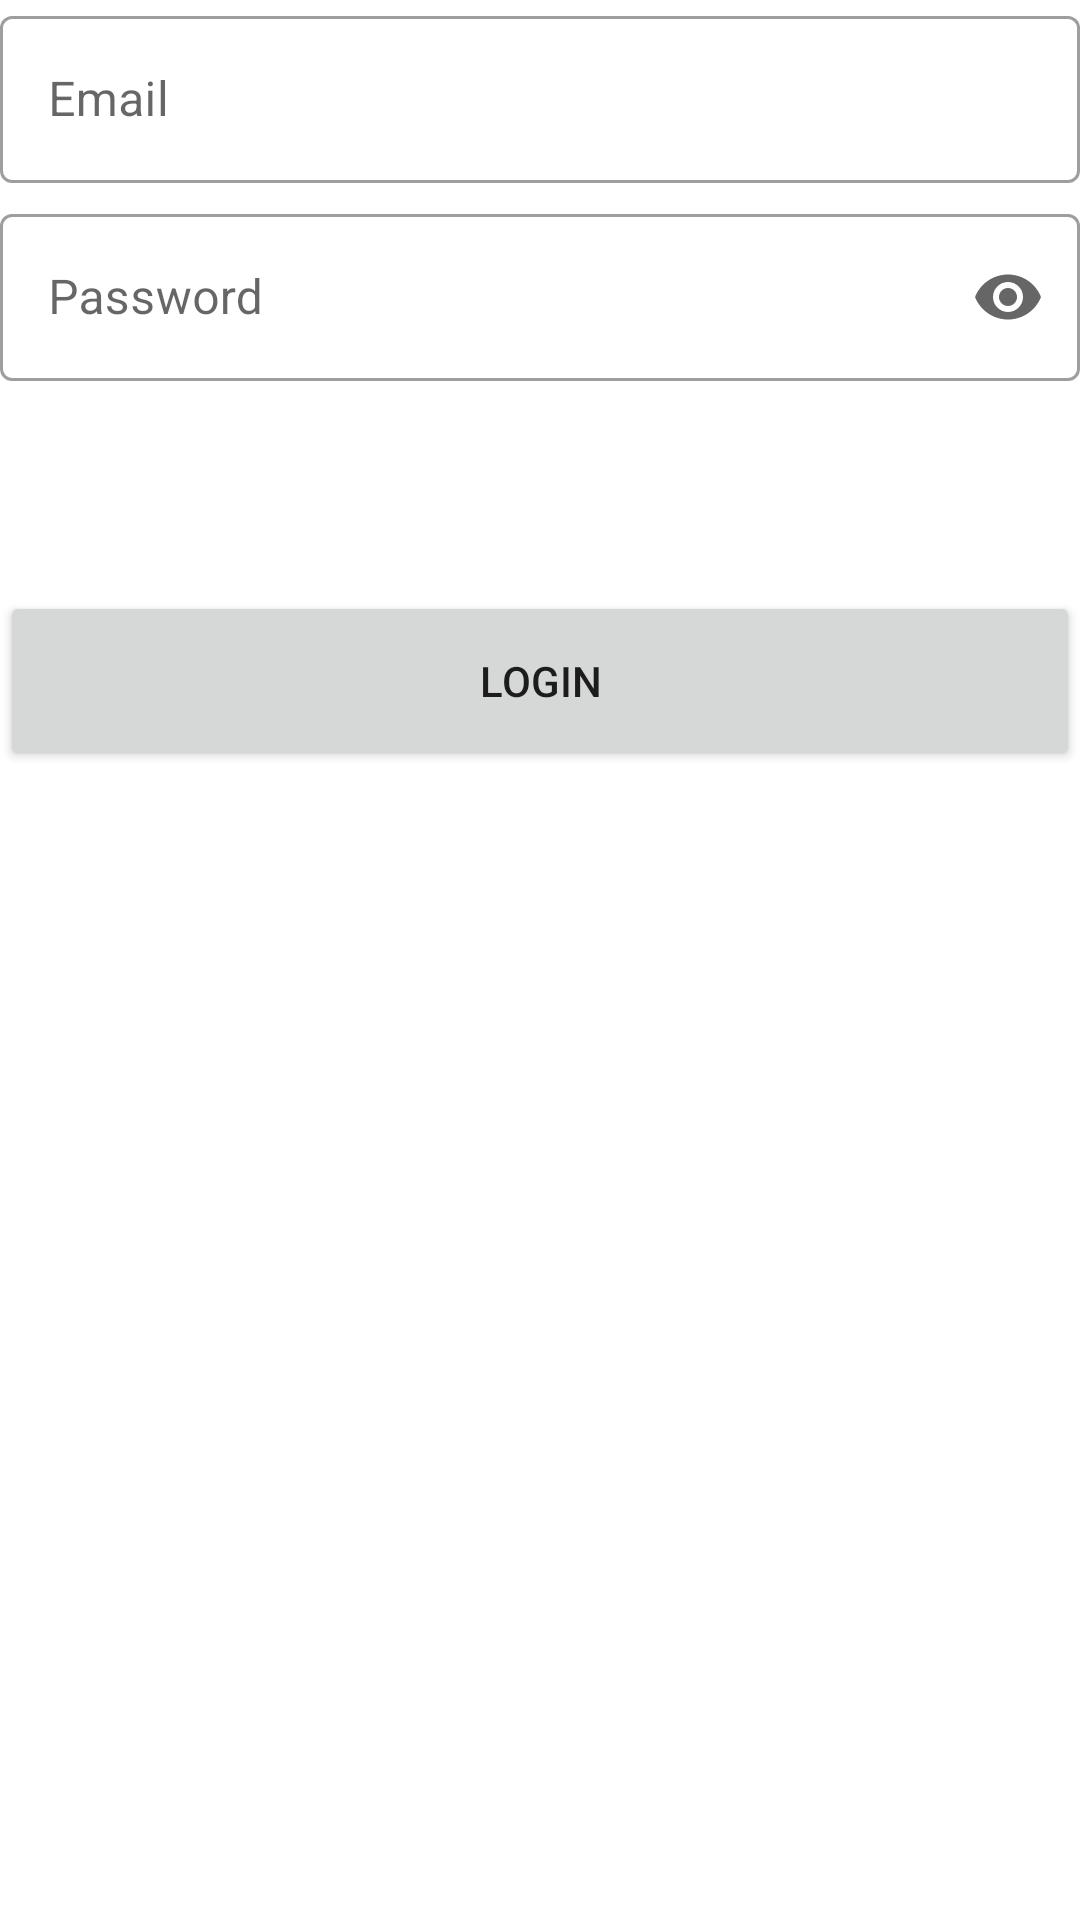

Produce the Android XML layout that renders to this screen, including the resource entries it uses.
<!-- AndroidManifest.xml: application theme Theme.NLPC -->
<!-- res/layout/fragment_login.xml -->
<?xml version="1.0" encoding="utf-8"?>
<LinearLayout xmlns:android="http://schemas.android.com/apk/res/android"
    xmlns:app="http://schemas.android.com/apk/res-auto"
    xmlns:tools="http://schemas.android.com/tools"
    android:layout_width="match_parent"
    android:layout_height="match_parent"
    android:layout_margin="16dp"
    android:orientation="vertical"
    tools:context=".view.LoginFragment">


    
    <com.google.android.material.textfield.TextInputLayout
        android:id="@+id/login_email_input_layout"
        android:layout_width="match_parent"
        app:endIconMode="clear_text"
        style="@style/Widget.MaterialComponents.TextInputLayout.OutlinedBox"
        app:startIconDrawable="@drawable/email_24"
        android:layout_height="wrap_content"
        android:hint="@string/email">

        <com.google.android.material.textfield.TextInputEditText
            android:id="@+id/login_email_edit_text"
            android:layout_width="match_parent"
            android:inputType="textEmailAddress"
            android:layout_height="wrap_content" />

    </com.google.android.material.textfield.TextInputLayout>

    
    <com.google.android.material.textfield.TextInputLayout
        android:id="@+id/login_password_input_layout"
        android:layout_width="match_parent"
        android:layout_marginTop="5dp"
        style="@style/Widget.MaterialComponents.TextInputLayout.OutlinedBox"
        app:startIconDrawable="@drawable/ic_baseline_create_24"
        app:endIconMode="password_toggle"
        android:layout_height="wrap_content"
        android:hint="@string/password">

        <com.google.android.material.textfield.TextInputEditText
            android:id="@+id/login_password_edit_text"
            android:layout_width="match_parent"
            android:inputType="textPassword"
            android:layout_height="wrap_content" />

    </com.google.android.material.textfield.TextInputLayout>


    <Button
        android:id="@+id/submitBtn"
        android:layout_width="match_parent"
        android:layout_height="60dp"
        android:layout_marginTop="70dp"
        android:layout_marginBottom="10dp"
        android:text="@string/login" />


</LinearLayout>
<!-- resources referenced by this layout -->
<resources>
  <string name="email">Email</string>
  <string name="login">Login</string>
  <string name="password">Password</string>
  <style name="Theme.NLPC" parent="Theme.MaterialComponents.DayNight.NoActionBar">
          
          <item name="colorPrimary">@color/red</item>
          <item name="colorPrimaryVariant">@color/red</item>
          <item name="colorOnPrimary">@color/white</item>
          
          <item name="colorSecondary">@color/red</item>
          <item name="colorSecondaryVariant">@color/red</item>
          <item name="colorOnSecondary">@color/black</item>
          
          <item name="android:statusBarColor" tools:targetApi="l">?attr/colorPrimaryVariant</item>
          
      </style>
  <color name="red">#E5293E</color>
  <color name="white">#FFFFFFFF</color>
  <color name="black">#FF000000</color>
</resources>
